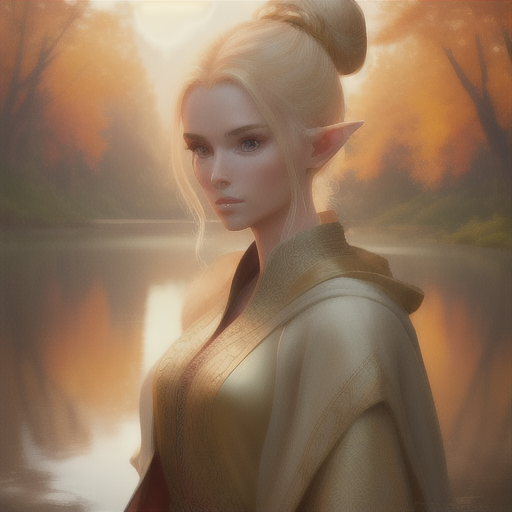
Generation parameters embedded in this image by AUTOMATIC1111 Stable Diffusion web UI or a fork of it (Forge, ...) (PNG 'parameters' text chunk):
modelshoot style digital illustration medium shot of a female elf wearing a fine robe, with golden hair up in a bun,  sharp focus, intricate background of a small lake, sun,  trees, trending on artstation, trending on cgsociety, fine art, warm colors, detailed face and eyes

Steps: 18, Sampler: DPM2, CFG scale: 7, Seed: 1946604175, Size: 512x512, Model hash: 1eb67dbd14, Model: RPGArtistTools_v2Offset